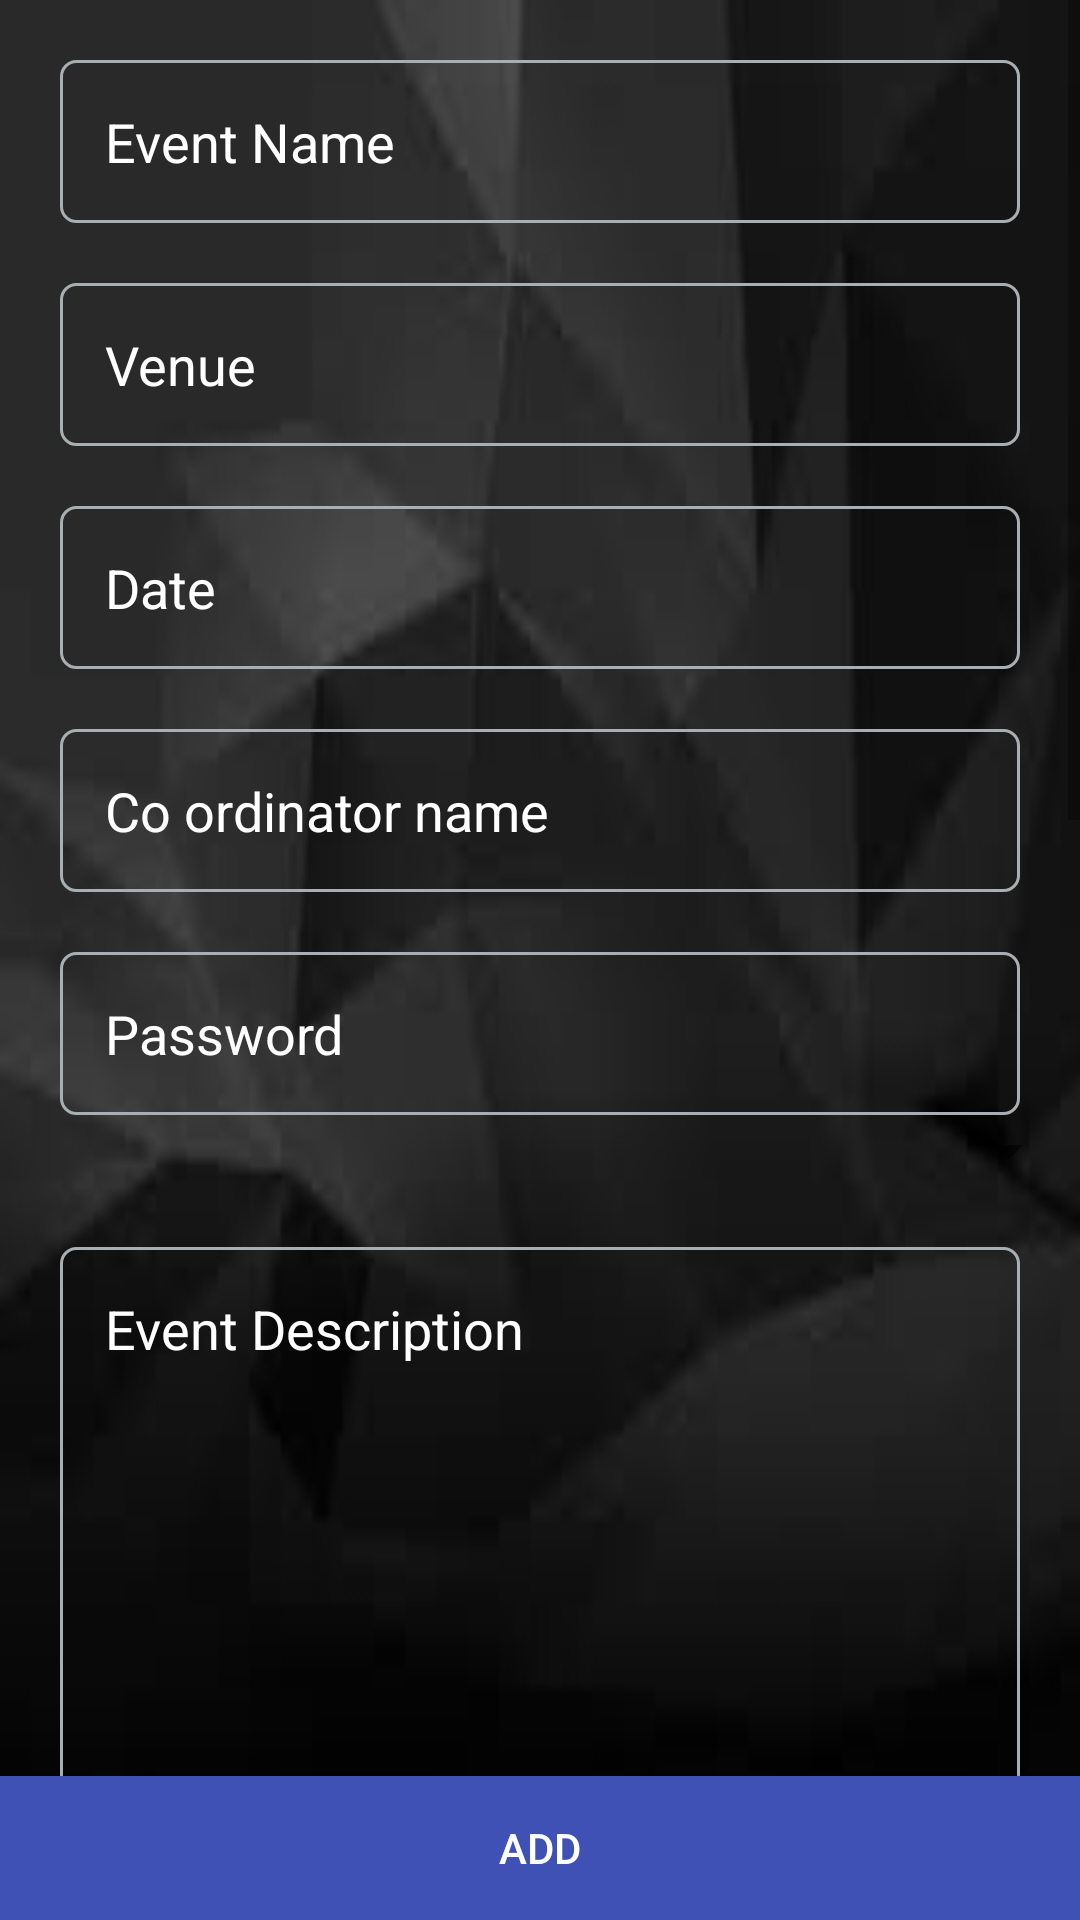

Android layout source for this screen:
<!-- AndroidManifest.xml: application theme AppTheme -->
<!-- res/layout/activity_post_competitions.xml -->
<?xml version="1.0" encoding="utf-8"?>
<RelativeLayout xmlns:android="http://schemas.android.com/apk/res/android"
    xmlns:app="http://schemas.android.com/apk/res-auto"
    xmlns:tools="http://schemas.android.com/tools"
    android:layout_width="match_parent"
    android:layout_height="match_parent"
    android:background="@drawable/img1"
    tools:context=".PostCompetitionsActivity">

    <ScrollView
        android:layout_width="match_parent"
        android:layout_height="match_parent">

        <RelativeLayout
            android:layout_width="match_parent"
            android:layout_height="match_parent">


            <EditText
                android:layout_width="match_parent"
                android:layout_height="wrap_content"
                android:layout_centerHorizontal="true"
                android:layout_marginLeft="20dp"
                android:layout_marginRight="20dp"
                android:layout_marginTop="20dp"
                android:background="@drawable/input_outline"
                android:inputType="textCapWords"
                android:hint="Event Name"
                android:textColor="#85ff8b"
                android:textColorHint="#ffff"
                android:id="@+id/event"
                android:padding="15dp" />


            <EditText

                android:layout_width="match_parent"
                android:layout_height="wrap_content"
                android:layout_centerHorizontal="true"
                android:layout_marginLeft="20dp"
                android:layout_marginRight="20dp"
                android:layout_marginTop="20dp"
                android:background="@drawable/input_outline"
                android:layout_below="@id/event"
                android:inputType="textCapWords"
                android:hint="Venue"
                android:textColor="#85ff8b"
                android:textColorHint="#ffff"
                android:id="@+id/venue"
                android:padding="15dp" />

            <EditText

                android:layout_width="match_parent"
                android:layout_height="wrap_content"
                android:layout_centerHorizontal="true"
                android:layout_marginLeft="20dp"
                android:layout_marginRight="20dp"
                android:layout_marginTop="20dp"
                android:background="@drawable/input_outline"
                android:layout_below="@id/venue"
                android:inputType="textCapWords"
                android:textColor="#85ff8b"
                android:textColorHint="#ffff"
                android:hint="Date"
                android:id="@+id/date"
                android:padding="15dp" />

            <EditText

                android:layout_width="match_parent"
                android:layout_height="wrap_content"
                android:layout_centerHorizontal="true"
                android:layout_marginLeft="20dp"
                android:layout_marginRight="20dp"
                android:layout_marginTop="20dp"
                android:background="@drawable/input_outline"
                android:layout_below="@id/date"
                android:inputType="textCapWords"
                android:textColor="#85ff8b"
                android:textColorHint="#ffff"
                android:hint="Co ordinator name"
                android:id="@+id/cname"
                android:padding="15dp" />

            <EditText

                android:layout_width="match_parent"
                android:layout_height="wrap_content"
                android:layout_centerHorizontal="true"
                android:layout_marginLeft="20dp"
                android:layout_marginRight="20dp"
                android:layout_marginTop="20dp"
                android:background="@drawable/input_outline"
                android:layout_below="@id/cname"
                android:inputType="textCapWords"
                android:textColor="#85ff8b"
                android:textColorHint="#ffff"
                android:hint="Password"
                android:id="@+id/cpass"
                android:padding="15dp" />


            <Spinner
                android:layout_width="match_parent"
                android:layout_height="wrap_content"
                android:layout_below="@+id/cpass"
                android:id="@+id/pr">

            </Spinner>



            <EditText
                android:layout_width="match_parent"
                android:layout_height="wrap_content"
                android:layout_below="@+id/pr"
                android:inputType="textMultiLine|textCapSentences"
                android:maxLines="50"
                android:minLines="50"
                android:layout_centerHorizontal="true"
                android:layout_marginLeft="20dp"
                android:layout_marginRight="20dp"
                android:layout_marginTop="20dp"
                android:gravity="left"
                android:textColor="#85ff8b"
                android:textColorHint="#ffff"
                android:background="@drawable/input_outline"
                android:hint="Event Description"
                android:id="@+id/event_desc"
                android:padding="15dp" />

        </RelativeLayout>

    </ScrollView>

    <Button
        android:id="@+id/submitbutton"
        android:layout_width="match_parent"
        android:layout_height="wrap_content"
        android:layout_alignParentBottom="true"
        android:layout_centerHorizontal="true"
        android:background="@color/colorPrimary"
        android:text="Add"
        android:textColor="#fff" />

</RelativeLayout>
<!-- resources referenced by this layout -->
<resources>
  <color name="colorPrimary">#3F51B5</color>
  <!-- drawable img1: jpg bitmap (drawable, 2090 bytes) -->
  <!-- drawable input_outline (drawable) -->
  <?xml version="1.0" encoding="utf-8"?>
  <shape xmlns:android="http://schemas.android.com/apk/res/android">
  
  <stroke android:color="@color/grey" android:width="1dp"/>
      <corners android:radius="5dp"/>
  </shape>
  <style name="AppTheme" parent="Theme.AppCompat.Light.DarkActionBar">
          
          <item name="colorPrimary">@color/colorPrimary</item>
          <item name="colorPrimaryDark">@color/colorPrimaryDark</item>
          <item name="colorAccent">@color/colorAccent</item>
      </style>
  <color name="grey">#a8afb2</color>
  <color name="colorPrimaryDark">#191919</color>
  <color name="colorAccent">#ff4912</color>
</resources>
